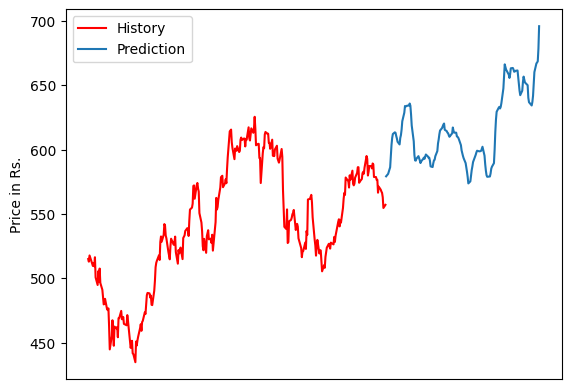

Source data for this figure (header and first rows):
Date, Open, High, Low, Close, Adj Close, Volume
2010-02-10, 197, 197, 189.5, 191.2, 164.2, 19731930
2010-02-11, 192.4, 194, 191.1, 191.8, 164.7, 12427940
2010-02-15, 192.5, 192.5, 188.6, 189.5, 162.7, 13325010
2010-02-16, 191.4, 192.5, 189.5, 192.1, 164.9, 8070150
2010-02-17, 193.5, 196.2, 192.7, 195.7, 168, 13468360
2010-02-18, 195.8, 196, 192.7, 194.2, 166.8, 13103230
2010-02-19, 192.5, 193.4, 189, 190.5, 163.6, 15863020
2010-02-22, 192, 193.5, 191, 191.6, 164.5, 11528650
2010-02-23, 191.5, 193.4, 190.7, 191.2, 164.2, 10625770
2010-02-24, 190.6, 193, 190, 192.1, 165, 8173590
2010-02-25, 192.5, 193, 190.3, 191.4, 164.3, 21615960
2010-02-26, 192.5, 203.2, 191.5, 197.4, 169.5, 43215190
2010-03-02, 199.1, 201.1, 197.4, 198.7, 170.6, 19347350
2010-03-03, 198.9, 202.6, 198.9, 202.2, 173.6, 15843680
2010-03-04, 202.3, 204.5, 201.2, 203.3, 174.5, 14301070
2010-03-05, 204.5, 205.9, 202.1, 204.7, 175.8, 12685070
2010-03-08, 206, 211.2, 203.3, 206.6, 177.4, 38664790
2010-03-09, 203.3, 207.8, 203.3, 204.5, 175.6, 14305280
2010-03-10, 205, 205, 202.6, 203.7, 174.9, 12767630
2010-03-11, 204, 205.3, 201.8, 204.6, 175.7, 11979800
2010-03-12, 204.2, 206.3, 203.9, 204.8, 175.8, 12033430
2010-03-15, 203.9, 204.5, 201.1, 201.5, 173, 8997490
2010-03-16, 201.7, 202.5, 199.8, 201.6, 173.1, 12857170
2010-03-17, 202, 204.2, 201.6, 202.7, 174.1, 10777370
2010-03-18, 203, 205.1, 201.1, 203, 174.3, 14269070
2010-03-19, 204, 206.6, 203.3, 205.8, 176.7, 12889130
2010-03-22, 202.5, 205.4, 201, 204.1, 175.2, 11151560
2010-03-23, 204.2, 205.7, 201.9, 204.9, 175.9, 13650500
2010-03-25, 204.5, 206.2, 202.5, 205, 176, 13646480
2010-03-26, 205.5, 207.8, 204.5, 207.3, 178, 13422710
2010-03-29, 207.5, 210.5, 207.3, 209.5, 179.9, 11231550
2010-03-30, 209.5, 212.2, 207.5, 208.3, 178.8, 11929880
2010-03-31, 208.5, 209.9, 207.3, 207.8, 178.4, 9997220
2010-04-01, 208, 210.8, 207.5, 210.3, 180.5, 7681450
2010-04-05, 211.5, 214.2, 210.5, 213.8, 183.6, 11075350
2010-04-06, 214.4, 214.8, 211.2, 212.4, 182.3, 12359300
2010-04-07, 213, 213.5, 209.6, 211.1, 181.2, 13004150
2010-04-08, 210.5, 211, 208.8, 209.6, 180, 11497010
2010-04-09, 210, 212.5, 209.4, 210.6, 180.8, 12367190
2010-04-12, 211.5, 211.5, 208, 209.2, 179.6, 8614120
2010-04-13, 209.7, 211.2, 206.3, 209.4, 179.8, 17619090
2010-04-15, 209.7, 210.9, 204.8, 205.4, 176.4, 13016220
2010-04-16, 205, 205.5, 202.5, 204.8, 175.8, 9466180
2010-04-19, 204, 204.5, 201.2, 203.2, 174.5, 9250600
2010-04-20, 204.2, 210.7, 202.1, 209.8, 180.2, 24993280
2010-04-21, 211, 211.9, 208.7, 210.6, 180.8, 15633000
2010-04-22, 208.2, 224.9, 208.2, 222.3, 190.9, 65306760
2010-04-23, 223, 229.4, 221.1, 226.1, 194.1, 31784560
2010-04-26, 226.4, 227.9, 224.1, 225.2, 193.3, 12145600
2010-04-27, 225.2, 225.5, 220.9, 221.8, 190.4, 11094760
2010-04-28, 220.4, 225.2, 218.2, 223.2, 191.7, 18684250
2010-04-29, 224, 228.5, 223.5, 227.4, 195.2, 21393940
2010-04-30, 228, 231.9, 228, 230.1, 197.5, 19146310
2010-05-03, 229, 230.5, 227.7, 229.7, 197.2, 13160890
2010-05-04, 230.5, 231.6, 227.3, 228, 195.8, 13397620
2010-05-05, 226, 228.5, 224.1, 227.6, 195.4, 16717010
2010-05-06, 228, 232, 226.2, 231.2, 198.5, 17751300
2010-05-07, 227.5, 229.2, 221.8, 222.6, 191.1, 16085350
2010-05-10, 225, 232.5, 224.2, 230.8, 198.2, 14791690
2010-05-11, 231.4, 233.9, 228.1, 228.8, 196.4, 18377970
... 3,393 more rows
